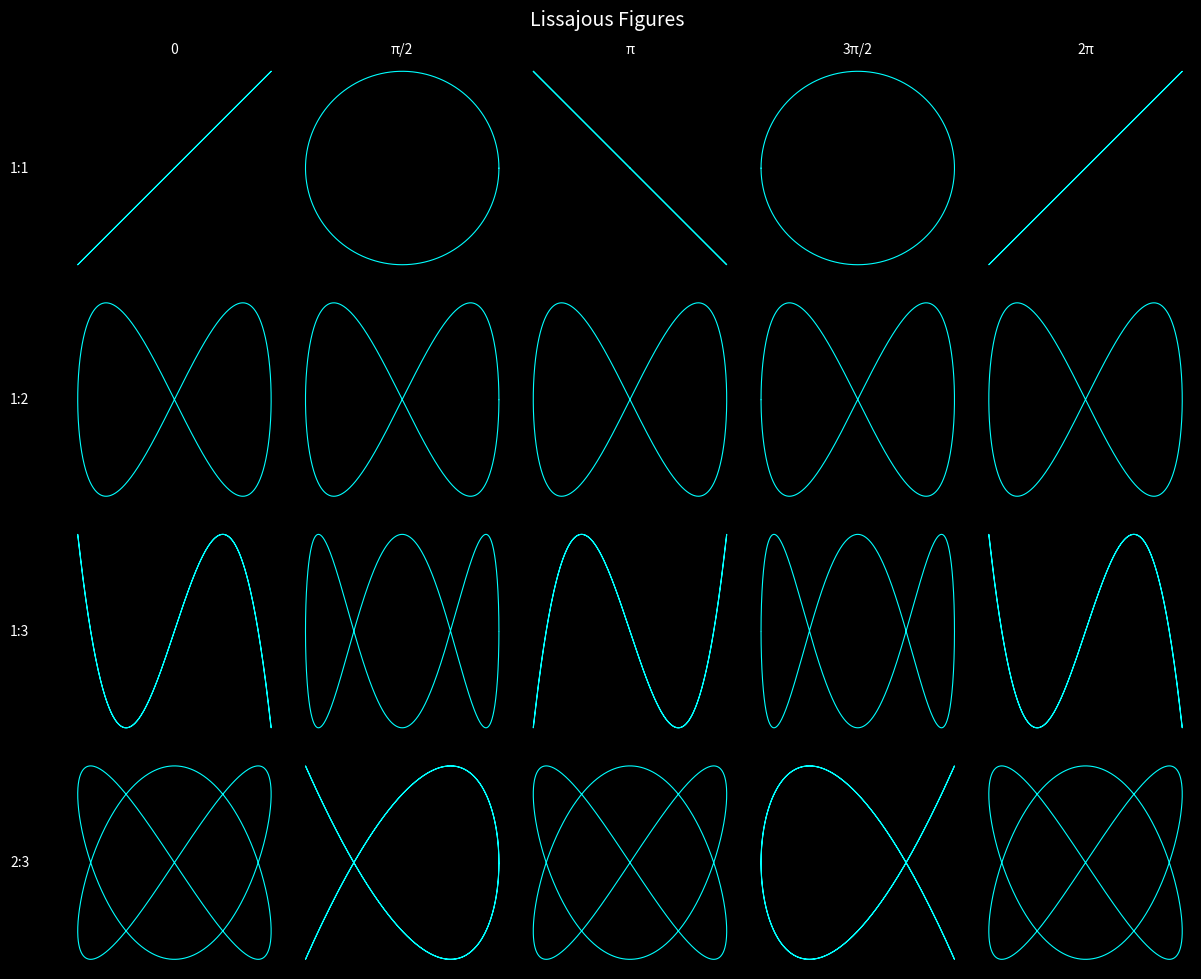

This figure's Python source:
import matplotlib.pyplot as plt
import math

# 周波数比（行）と位相のズレ（列）の組み合わせ
freq_pairs = [(1, 1), (1, 2), (1, 3), (2, 3)]
phases = [0, math.pi / 2, math.pi, 3 * math.pi / 2, 2 * math.pi]
phase_labels = ["0", "π/2", "π", "3π/2", "2π"]

points = 2000

fig, axes = plt.subplots(4, 5, figsize=(12, 10))
fig.patch.set_facecolor("black")

for row, (freq1, freq2) in enumerate(freq_pairs):
    for col, (phase, label) in enumerate(zip(phases, phase_labels)):
        ax = axes[row][col]
        ax.set_facecolor("black")
        ax.set_aspect("equal")
        ax.axis("off")

        x_list = []
        y_list = []
        for i in range(points):
            angle = i * 2 * math.pi / points
            x_list.append(math.sin(freq1 * angle + phase))
            y_list.append(math.sin(freq2 * angle))
        ax.plot(x_list, y_list, color="cyan", linewidth=0.8)

        if row == 0:
            ax.set_title(label, color="white", fontsize=10)
        if col == 0:
            ax.text(-1.6, 0, f"{freq1}:{freq2}", color="white", fontsize=10,
                    ha="center", va="center")

plt.suptitle("Lissajous Figures", color="white", fontsize=14)
plt.tight_layout()
plt.show()
